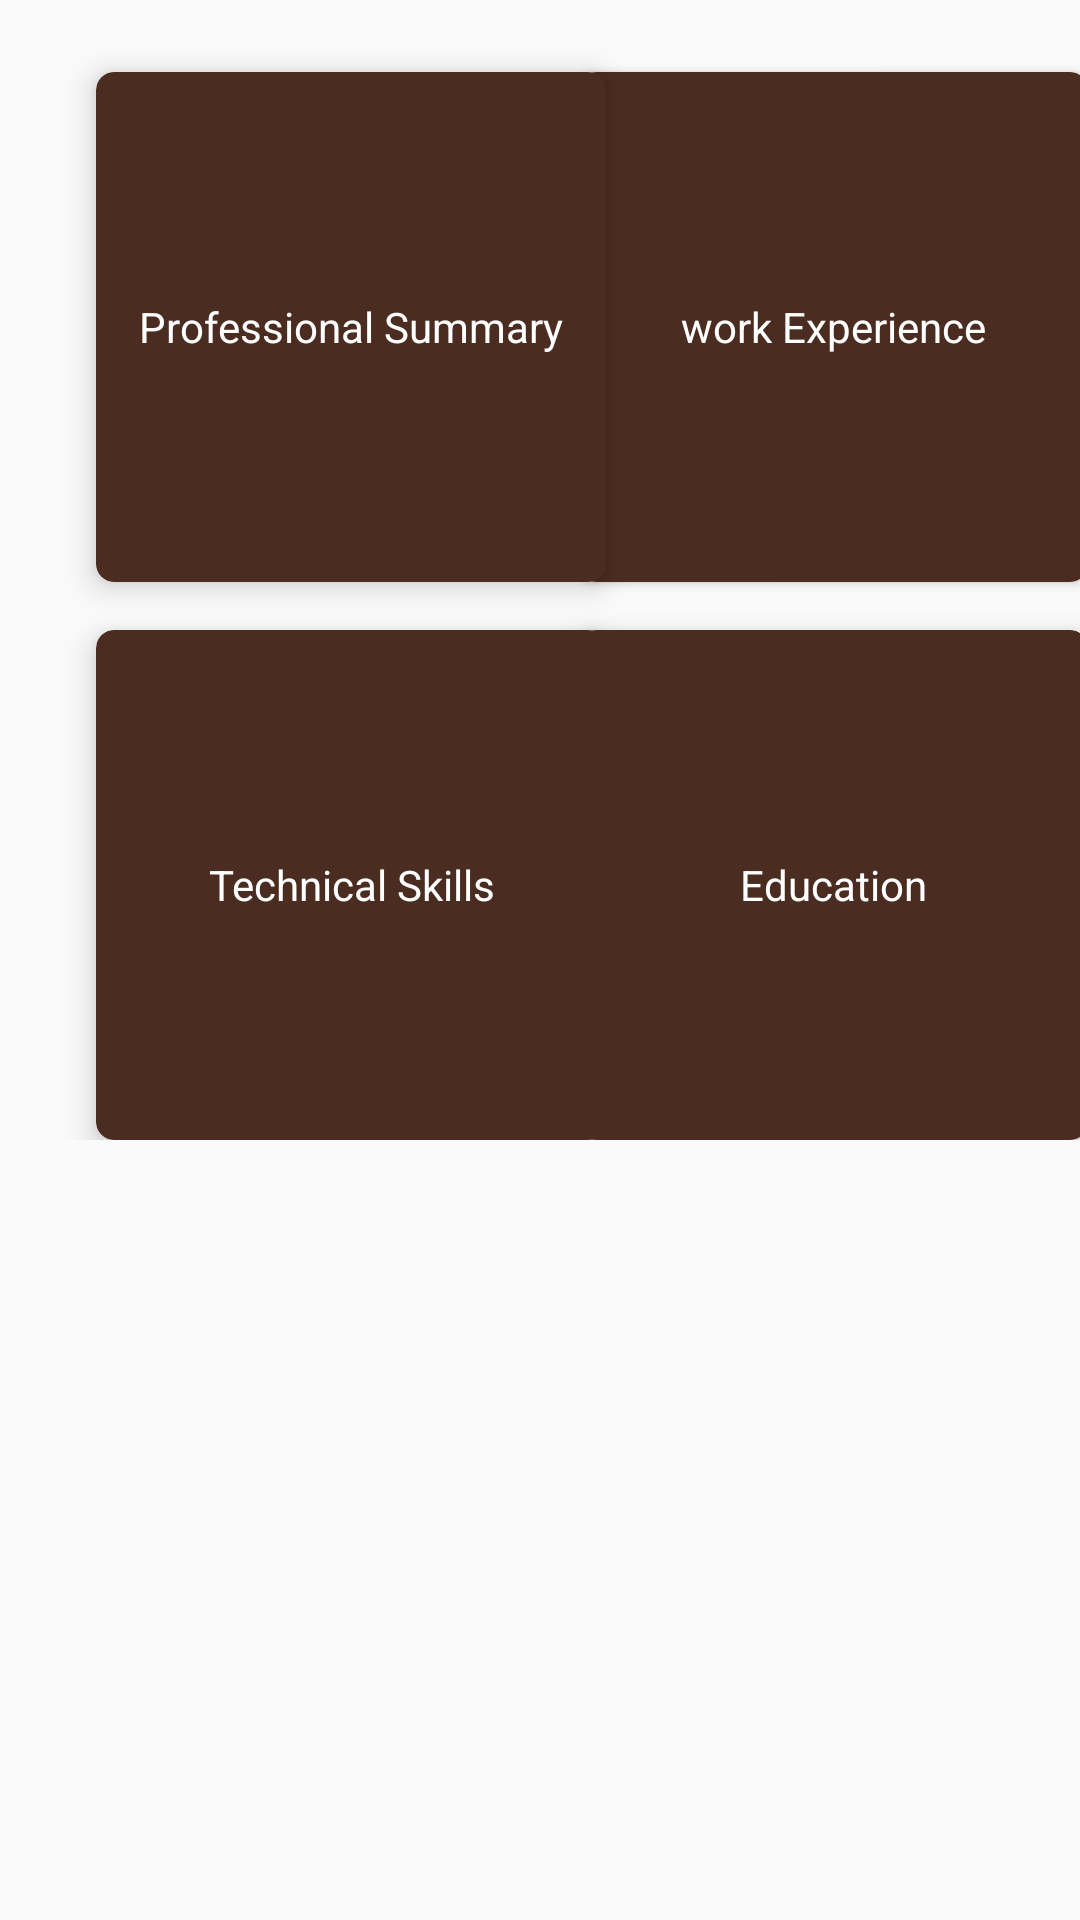

The Android layout XML behind this screen, and the referenced resources:
<!-- AndroidManifest.xml: application theme AppTheme -->
<!-- res/layout/fragment_home.xml -->
<?xml version="1.0" encoding="utf-8"?>
<layout xmlns:android="http://schemas.android.com/apk/res/android"
    xmlns:app="http://schemas.android.com/apk/res-auto"
    xmlns:tools="http://schemas.android.com/tools">
    <data>
        <variable
            name="viewModel"
            type="com.gevcorst.stanleygodfreycvapp.viewModel.ResumeViewModel" />
    </data>

    <ScrollView
        android:layout_width="match_parent"
        android:layout_height="match_parent">

        <androidx.constraintlayout.widget.ConstraintLayout
            android:layout_width="match_parent"
            android:layout_height="wrap_content"
            android:layout_gravity="center_horizontal">


            <androidx.cardview.widget.CardView
                android:id="@+id/pf"
                android:layout_width="@dimen/cardViewWidth"
                android:layout_height="@dimen/cardViewHeight"
                android:layout_marginStart="32dp"
                android:layout_marginTop="24dp"
                android:contextClickable="true"
                app:cardBackgroundColor="@color/colorPrimaryDark"
                app:cardCornerRadius="@dimen/cardviewCornerRadius"
                app:cardElevation="@dimen/cardviewCornerRadius"
                app:layout_constraintStart_toStartOf="parent"
                app:layout_constraintTop_toTopOf="parent">

                <TextView
                    android:id="@+id/textPf"
                    android:layout_width="match_parent"

                    android:layout_height="match_parent"
                    android:gravity="center"
                    android:text="@string/professionalSummary" />
            </androidx.cardview.widget.CardView>

            <androidx.cardview.widget.CardView
                android:id="@+id/ts"
                android:layout_width="@dimen/cardViewWidth"
                android:layout_height="@dimen/cardViewHeight"
                android:layout_marginTop="16dp"
                android:contextClickable="true"
                app:cardBackgroundColor="@color/colorPrimaryDark"
                app:cardCornerRadius="@dimen/cardviewCornerRadius"
                app:cardElevation="@dimen/cardviewCornerRadius"
                app:layout_constraintStart_toStartOf="@+id/pf"
                app:layout_constraintTop_toBottomOf="@+id/pf">

                <TextView
                    android:id="@+id/textTs"
                    android:layout_width="match_parent"

                    android:layout_height="match_parent"
                    android:gravity="center"
                    android:text="@string/technicalSkills" />
            </androidx.cardview.widget.CardView>

            <androidx.cardview.widget.CardView
                android:id="@+id/ws"
                android:layout_width="@dimen/cardViewWidth"
                android:layout_height="@dimen/cardViewHeight"
                android:layout_marginStart="16dp"
                android:layout_marginEnd="23dp"
                android:background="@color/colorSecondary"
                android:contextClickable="true"
                app:cardBackgroundColor="@color/colorPrimaryDark"
                app:cardCornerRadius="@dimen/cardviewCornerRadius"
                app:layout_constraintBottom_toBottomOf="@+id/pf"
                app:layout_constraintEnd_toEndOf="parent"
                app:layout_constraintStart_toEndOf="@+id/pf"
                app:layout_constraintTop_toTopOf="@+id/pf"
                app:layout_constraintVertical_bias="0.0">

                <TextView
                    android:id="@+id/textWs"
                    android:layout_width="match_parent"

                    android:layout_height="match_parent"
                    android:gravity="center"
                    android:text="@string/workexperiences" />
            </androidx.cardview.widget.CardView>

            <androidx.cardview.widget.CardView
                android:id="@+id/ed"
                android:layout_width="@dimen/cardViewWidth"
                android:layout_height="@dimen/cardViewHeight"

                android:background="@color/colorPrimaryDark"
                android:contextClickable="true"
                app:cardBackgroundColor="@color/colorPrimaryDark"
                app:cardCornerRadius="@dimen/cardviewCornerRadius"
                app:cardElevation="@dimen/cardviewCornerRadius"
                app:layout_constraintBottom_toBottomOf="@+id/ts"
                app:layout_constraintEnd_toEndOf="@+id/ws"
                app:layout_constraintStart_toStartOf="@+id/ws"
                app:layout_constraintTop_toTopOf="@+id/ts">

                <TextView
                    android:id="@+id/textEd"
                    android:layout_width="match_parent"

                    android:layout_height="match_parent"
                    android:gravity="center"
                    android:text="@string/education" />
            </androidx.cardview.widget.CardView>


        </androidx.constraintlayout.widget.ConstraintLayout>
    </ScrollView>







</layout>
<!-- resources referenced by this layout -->
<resources>
  <color name="colorPrimaryDark">#4B2C20</color>
  <color name="colorSecondary">#607D8B</color>
  <dimen name="cardViewHeight">170dp</dimen>
  <dimen name="cardViewWidth">170dp</dimen>
  <dimen name="cardviewCornerRadius">6dp</dimen>
  <string name="education">Education</string>
  <string name="professionalSummary">Professional Summary</string>
  <string name="technicalSkills">Technical Skills</string>
  <string name="workexperiences">work Experience</string>
  <style name="AppTheme" parent="Theme.AppCompat.Light.DarkActionBar">
          
          <item name="colorPrimary">@color/colorPrimary</item>
          <item name="colorPrimaryDark">@color/colorPrimaryDark</item>
          <item name="colorAccent">@color/colorAccent</item>
          <item name="android:textColor">@color/fontColor</item>
      </style>
  <color name="colorPrimary">#795548</color>
  <color name="colorAccent">#6EFFFF</color>
  <color name="fontColor">#FFFFFF</color>
</resources>
